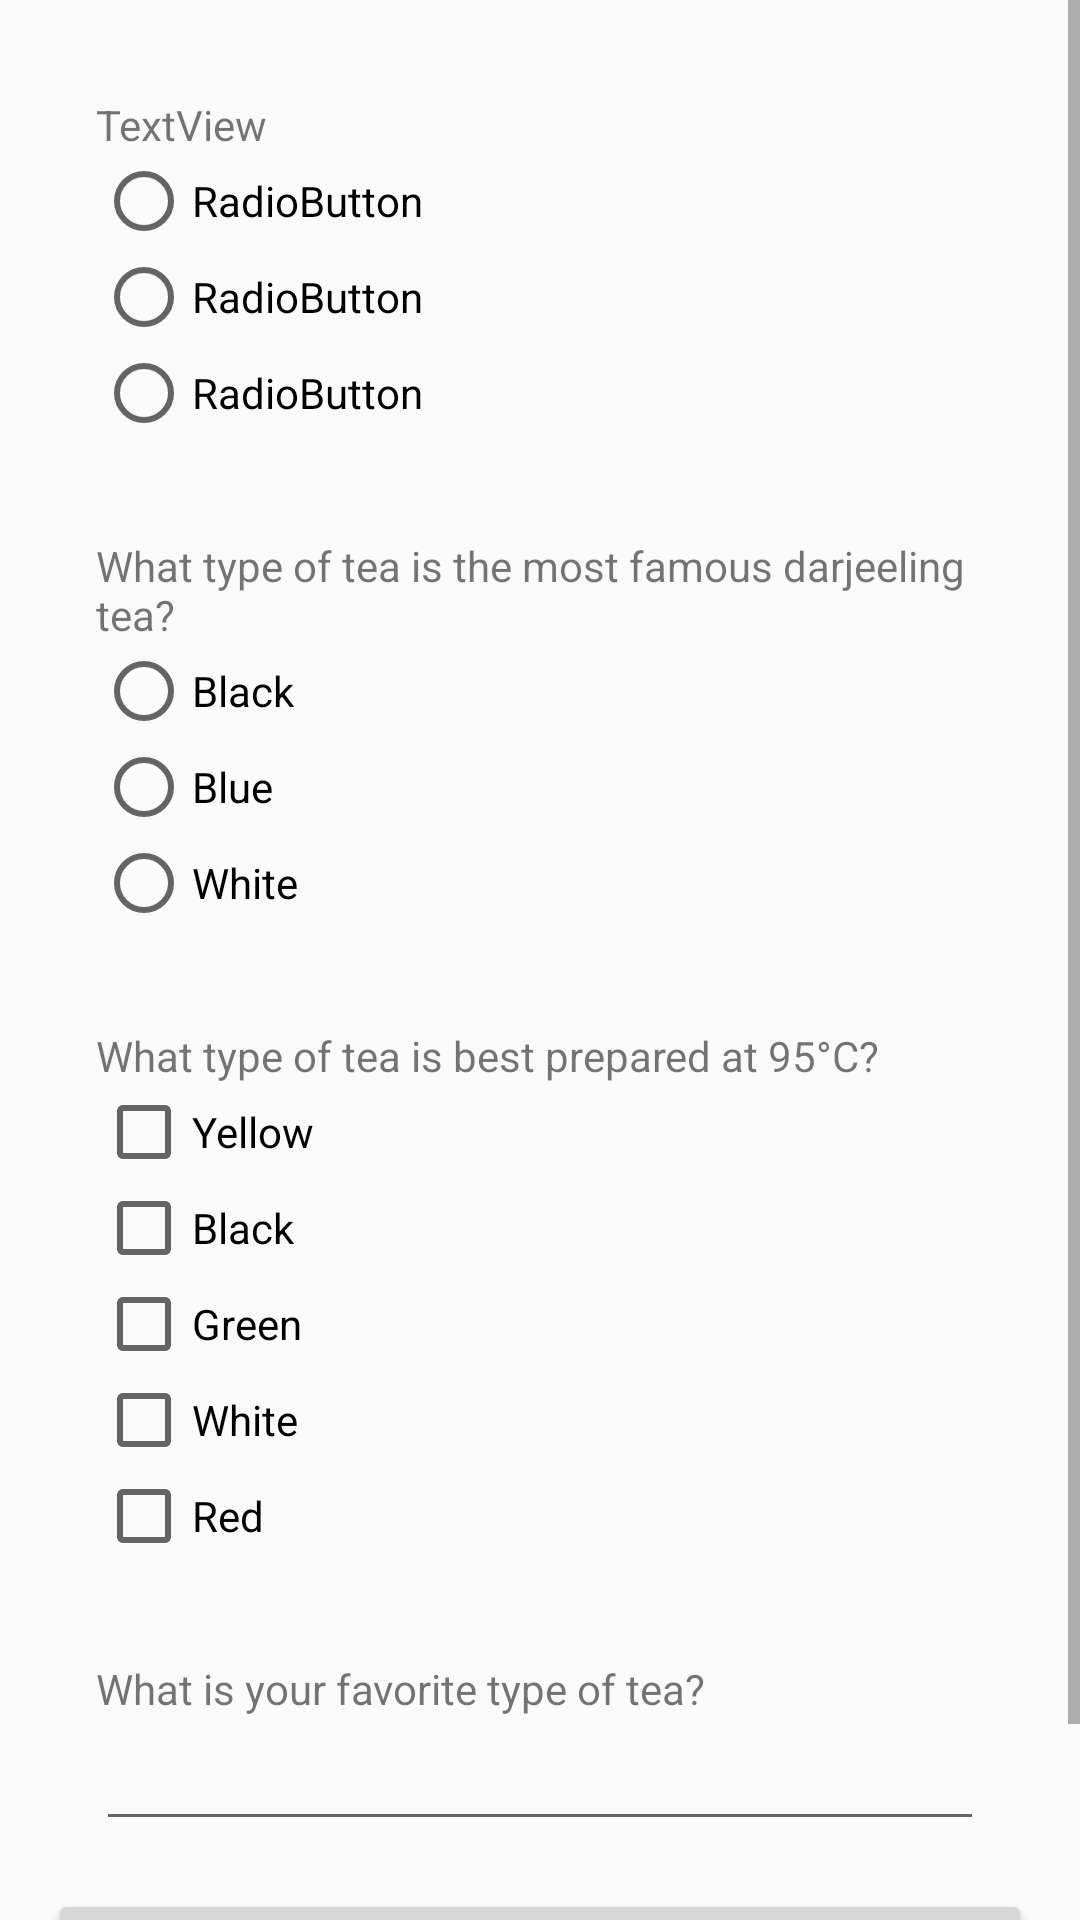

Produce the Android XML layout that renders to this screen, including the resource entries it uses.
<!-- AndroidManifest.xml: application theme AppTheme -->
<!-- res/layout/activity_main.xml -->
<?xml version="1.0" encoding="utf-8"?>
<android.support.constraint.ConstraintLayout xmlns:android="http://schemas.android.com/apk/res/android"
    xmlns:app="http://schemas.android.com/apk/res-auto"
    xmlns:tools="http://schemas.android.com/tools"
    android:layout_width="match_parent"
    android:layout_height="match_parent"
    android:focusable="true"
    android:descendantFocusability="beforeDescendants"
    android:focusableInTouchMode="true"
    tools:context="pl.nurikuuda.teaquiz.MainActivity">

    <ScrollView
        android:layout_width="0dp"
        android:layout_height="0dp"
        app:layout_constraintBottom_toBottomOf="parent"
        app:layout_constraintLeft_toLeftOf="parent"
        app:layout_constraintRight_toRightOf="parent"
        app:layout_constraintTop_toTopOf="parent">

        <LinearLayout
            android:layout_width="match_parent"
            android:layout_height="wrap_content"
            android:layout_margin="16dp"
            android:orientation="vertical"
            android:paddingBottom="32dp">

            <RadioGroup
                android:layout_width="match_parent"
                android:layout_height="match_parent"
                android:padding="16dp">

                <TextView
                    android:id="@+id/q1"
                    android:layout_width="wrap_content"
                    android:layout_height="wrap_content"
                    android:layout_weight="1"
                    android:text="TextView" />

                <RadioButton
                    android:id="@+id/q1_1"
                    android:layout_width="wrap_content"
                    android:layout_height="wrap_content"
                    android:layout_weight="1"
                    android:text="RadioButton" />

                <RadioButton
                    android:id="@+id/q1_2"
                    android:layout_width="wrap_content"
                    android:layout_height="wrap_content"
                    android:layout_weight="1"
                    android:text="RadioButton" />

                <RadioButton
                    android:id="@+id/q1_3"
                    android:layout_width="wrap_content"
                    android:layout_height="wrap_content"
                    android:layout_weight="1"
                    android:text="RadioButton" />
            </RadioGroup>

            <RadioGroup
                android:layout_width="match_parent"
                android:layout_height="match_parent"
                android:padding="16dp">

                <TextView
                    android:id="@+id/q2"
                    android:layout_width="wrap_content"
                    android:layout_height="wrap_content"
                    android:layout_weight="1"
                    android:text="@string/q2_txt" />

                <RadioButton
                    android:id="@+id/q2_1"
                    android:layout_width="wrap_content"
                    android:layout_height="wrap_content"
                    android:layout_weight="1"
                    android:text="@string/q2_1txt" />

                <RadioButton
                    android:id="@+id/q2_2"
                    android:layout_width="wrap_content"
                    android:layout_height="wrap_content"
                    android:layout_weight="1"
                    android:text="@string/q2_2txt" />

                <RadioButton
                    android:id="@+id/q2_3"
                    android:layout_width="wrap_content"
                    android:layout_height="wrap_content"
                    android:layout_weight="1"
                    android:text="@string/q2_3txt" />
            </RadioGroup>

            <RadioGroup
                android:layout_width="match_parent"
                android:layout_height="match_parent"
                android:padding="16dp">

                <TextView
                    android:id="@+id/q3"
                    android:layout_width="wrap_content"
                    android:layout_height="wrap_content"
                    android:layout_weight="1"
                    android:text="@string/q3_txt" />

                <CheckBox
                    android:id="@+id/checkBox1"
                    android:layout_width="wrap_content"
                    android:layout_height="wrap_content"
                    android:layout_weight="1"
                    android:text="@string/checkbox1_txt" />
                <CheckBox
                    android:id="@+id/checkBox2"
                    android:layout_width="wrap_content"
                    android:layout_height="wrap_content"
                    android:layout_weight="1"
                    android:text="@string/checkbox2_txt" />
                <CheckBox
                    android:id="@+id/checkBox3"
                    android:layout_width="wrap_content"
                    android:layout_height="wrap_content"
                    android:layout_weight="1"
                    android:text="@string/checkbox3_txt" />
                <CheckBox
                    android:id="@+id/checkBox4"
                    android:layout_width="wrap_content"
                    android:layout_height="wrap_content"
                    android:layout_weight="1"
                    android:text="@string/checkbox4_txt" />
                <CheckBox
                    android:id="@+id/checkBox5"
                    android:layout_width="wrap_content"
                    android:layout_height="wrap_content"
                    android:layout_weight="1"
                    android:text="@string/checkbox5_txt" />
            </RadioGroup>

            <LinearLayout
                android:layout_width="match_parent"
                android:layout_height="match_parent"
                android:orientation="vertical"
                android:padding="16dp">

                <TextView
                    android:id="@+id/q4"
                    android:layout_width="wrap_content"
                    android:layout_height="wrap_content"
                    android:text="@string/q4_txt" />

                <EditText
                    android:id="@+id/q4_editText"
                    android:layout_width="match_parent"
                    android:layout_height="wrap_content"
                    android:ems="10"
                    android:inputType="textMultiLine" />

            </LinearLayout>

            <Button
                android:id="@+id/button"
                android:layout_width="match_parent"
                android:layout_height="wrap_content"
                android:onClick="showScore"
                android:padding="16dp"
                android:text="@string/check_the_resultBTN" />
        </LinearLayout>
    </ScrollView>
</android.support.constraint.ConstraintLayout>
<!-- resources referenced by this layout -->
<resources>
  <string name="check_the_resultBTN">Check the result</string>
  <string name="checkbox1_txt">Yellow</string>
  <string name="checkbox2_txt">Black</string>
  <string name="checkbox3_txt">Green</string>
  <string name="checkbox4_txt">White</string>
  <string name="checkbox5_txt">Red</string>
  <string name="q2_1txt">Black</string>
  <string name="q2_2txt">Blue</string>
  <string name="q2_3txt">White</string>
  <string name="q2_txt">What type of tea is the most famous darjeeling tea?</string>
  <string name="q3_txt">What type of tea is best prepared at 95°C?</string>
  <string name="q4_txt">What is your favorite type of tea?</string>
  <style name="AppTheme" parent="Theme.AppCompat.Light.DarkActionBar">
          
          <item name="colorPrimary">@color/colorPrimary</item>
          <item name="colorPrimaryDark">@color/colorPrimaryDark</item>
          <item name="colorAccent">@color/colorAccent</item>
      </style>
  <color name="colorPrimary">#1b5e20</color>
  <color name="colorPrimaryDark">#43a047</color>
  <color name="colorAccent">#f57f17</color>
</resources>
